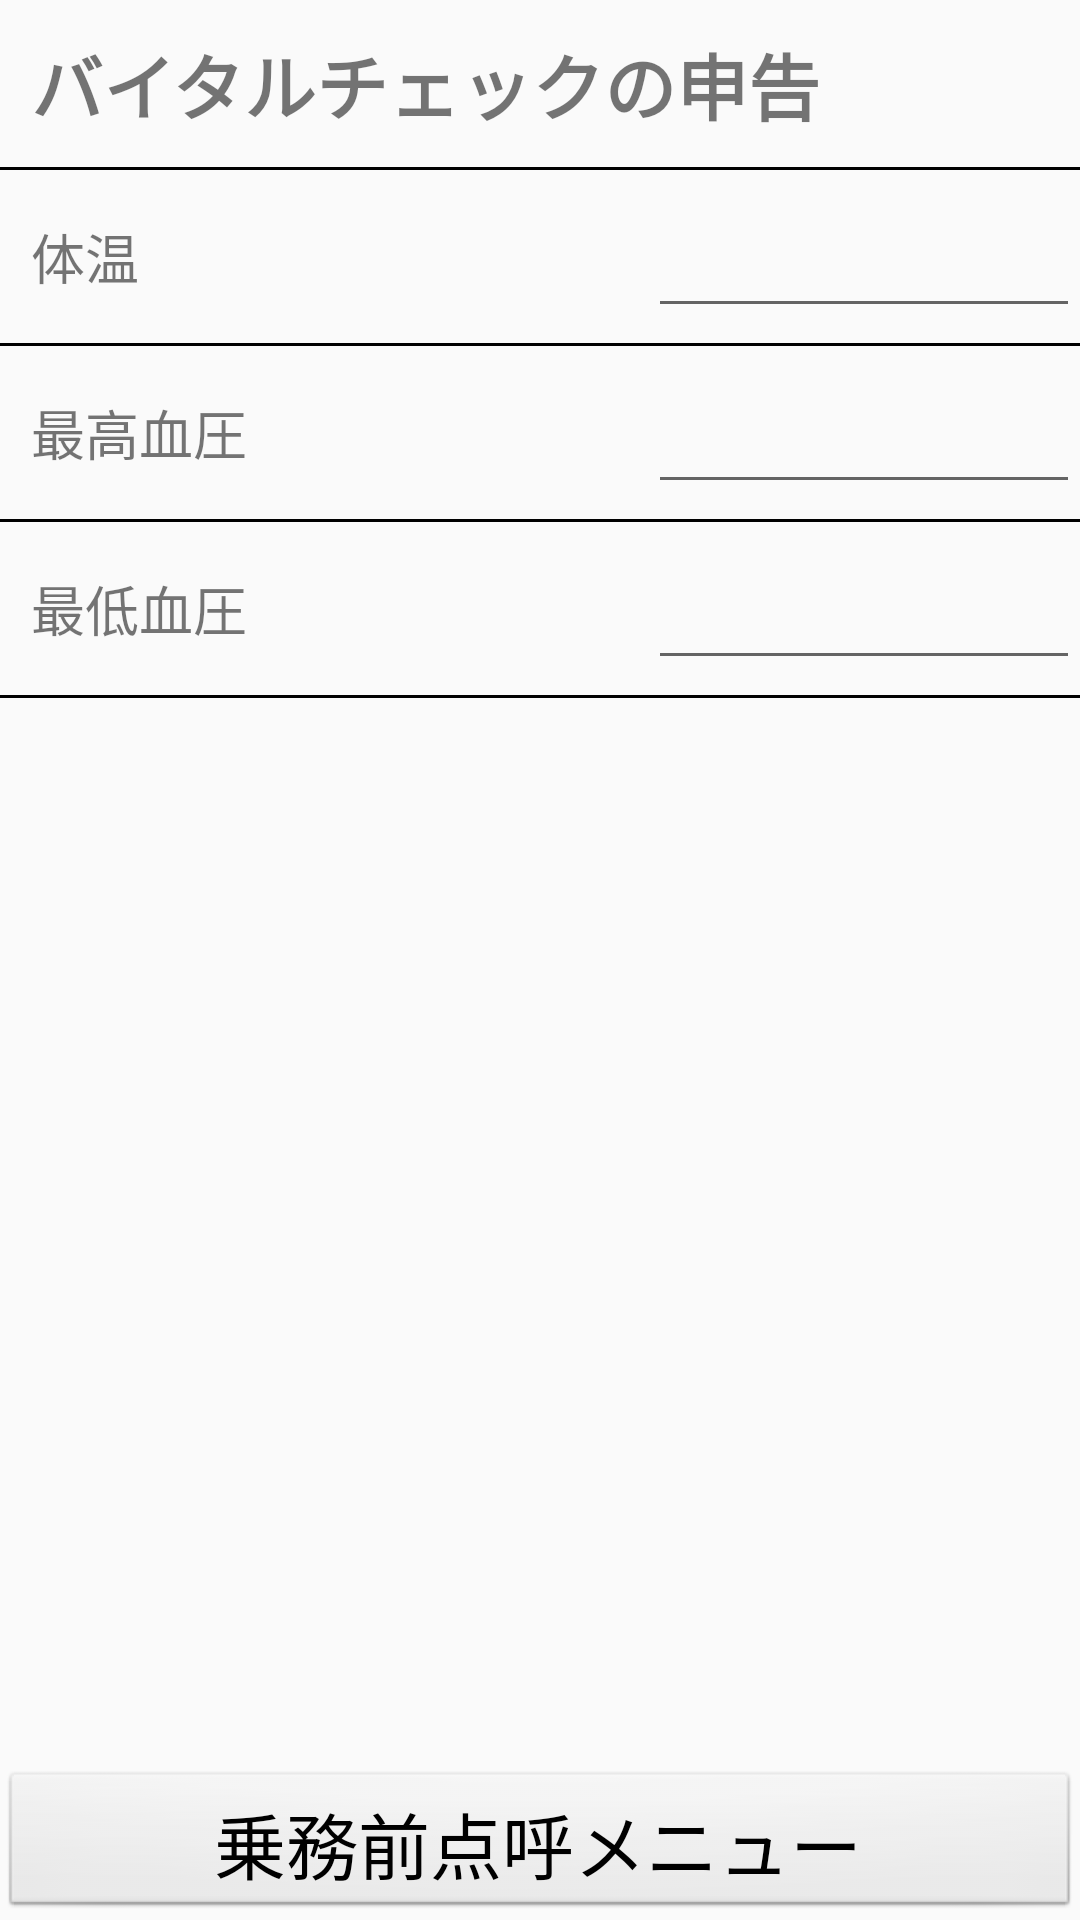

This screen was rendered from an Android layout file. Write that file and the resources it references.
<!-- AndroidManifest.xml: application theme AppTheme -->
<!-- res/layout/activity_vital_sign_measure.xml -->
<LinearLayout xmlns:android="http://schemas.android.com/apk/res/android"
    android:layout_width="match_parent"
    android:layout_height="match_parent"
    android:gravity="center_horizontal"
    android:orientation="vertical">

    <TextView
        style="@style/titleTextViewStyle"
        android:text="@string/vital_sign_measure_title"/>

    <ScrollView
        android:layout_width="match_parent"
        android:layout_height="0dp"
        android:layout_weight="1">

        <LinearLayout
            android:layout_width="match_parent"
            android:layout_height="wrap_content"
            android:orientation="vertical">

            <View
                style="@style/ListViewSeparator" />

            <LinearLayout
                android:layout_width="match_parent"
                android:layout_height="wrap_content"
                android:orientation="horizontal"
                android:paddingVertical="5dp">

                <TextView
                    style="@style/ListTextViewStyle"
                    android:text="@string/check_body_temperature_title" />

                <EditText
                    style="@style/EditTextNumberStyle"/>
            </LinearLayout>

            <View
                style="@style/ListViewSeparator" />

            <LinearLayout
                android:layout_width="match_parent"
                android:layout_height="wrap_content"
                android:orientation="horizontal"
                android:paddingVertical="5dp">

                <TextView
                    style="@style/ListTextViewStyle"
                    android:text="@string/check_max_blood_pressure_title" />

                <EditText
                    style="@style/EditTextNumberStyle"/>
            </LinearLayout>

            <View
                style="@style/ListViewSeparator" />

            <LinearLayout
                android:layout_width="match_parent"
                android:layout_height="wrap_content"
                android:orientation="horizontal"
                android:paddingVertical="5dp">

                <TextView
                    style="@style/ListTextViewStyle"
                    android:text="@string/check_min_blood_pressure_title" />

                <EditText
                    style="@style/EditTextNumberStyle"/>
            </LinearLayout>

            <View
                style="@style/ListViewSeparator" />

        </LinearLayout>

    </ScrollView>

    <LinearLayout
        android:layout_width="match_parent"
        android:layout_height="wrap_content"
        android:layout_marginTop="10dp"
        android:gravity="center_horizontal">

        <Button
            android:id="@+id/menu_button"
            style="@style/bottomButtonStyle"
            android:text="@string/check_crew_back_before" />

    </LinearLayout>

</LinearLayout>
<!-- resources referenced by this layout -->
<resources>
  <string name="check_body_temperature_title">体温</string>
  <string name="check_crew_back_before">乗務前点呼メニュー</string>
  <string name="check_max_blood_pressure_title">最高血圧</string>
  <string name="check_min_blood_pressure_title">最低血圧</string>
  <string name="vital_sign_measure_title">バイタルチェックの申告</string>
  <style name="EditTextNumberStyle" parent="EditTextViewStyle">
          <item name="android:inputType">numberDecimal</item>
      </style>
  <style name="ListTextViewStyle" parent="android:Widget.TextView">
          <item name="android:layout_width">0dp</item>
          <item name="android:layout_weight">3</item>
          <item name="android:layout_height">wrap_content</item>
          <item name="android:textSize">@dimen/list_view_text_size</item>
      </style>
  <style name="ListViewSeparator">
          <item name="android:layout_width">match_parent</item>
          <item name="android:layout_height">1dp</item>
          <item name="android:background">@android:color/black</item>
      </style>
  <style name="bottomButtonStyle" parent="android:Widget.Button">
          <item name="android:layout_width">match_parent</item>
          <item name="android:layout_height">50dp</item>
          <item name="android:layout_gravity">center</item>
          <item name="android:textSize">@dimen/text_size</item>
      </style>
  <style name="titleTextViewStyle" parent="android:Widget.TextView">
          <item name="android:layout_width">match_parent</item>
          <item name="android:layout_height">wrap_content</item>
          <item name="android:textSize">@dimen/text_size</item>
          <item name="android:textStyle">bold</item>
      </style>
  <style name="AppTheme" parent="Theme.AppCompat.Light.DarkActionBar">
          <item name="android:buttonStyle">@style/MyButtonStyle</item>
          <item name="editTextStyle">@style/MyEditTextStyle</item>
          <item name="android:textViewStyle">@style/MyTextViewStyle</item>
          <item name="android:textSize">@dimen/text_size</item>
          <item name="colorPrimary">@color/colorPrimary</item>
          <item name="colorPrimaryDark">@color/colorPrimaryDark</item>
          <item name="colorAccent">@color/colorAccent</item>
      </style>
  <style name="EditTextViewStyle" parent="android:Widget.EditText">
          <item name="android:layout_width">0dp</item>
          <item name="android:layout_height">wrap_content</item>
          <item name="android:gravity">right</item>
          <item name="android:layout_weight">2</item>
          <item name="android:maxLines">1</item>
          <item name="android:textSize">@dimen/list_title_text_size</item>
      </style>
  <dimen name="list_view_text_size">18sp</dimen>
  <dimen name="text_size">24sp</dimen>
  <style name="MyButtonStyle" parent="android:Widget.Button">
          
      </style>
  <style name="MyEditTextStyle" parent="android:Widget.EditText">
          <item name="android:textSize">40sp</item>
          <item name="android:paddingTop">5pt</item>
          <item name="android:paddingBottom">5pt</item>
          <item name="android:paddingLeft">5pt</item>
          <item name="android:paddingRight">5pt</item>
      </style>
  <style name="MyTextViewStyle" parent="android:Widget.TextView">
          <item name="android:textSize">16sp</item>
          <item name="android:paddingTop">5pt</item>
          <item name="android:paddingBottom">5pt</item>
          <item name="android:paddingLeft">5pt</item>
          <item name="android:paddingRight">5pt</item>
      </style>
  <color name="colorPrimary">#3F51B5</color>
  <color name="colorPrimaryDark">#303F9F</color>
  <color name="colorAccent">#FF4081</color>
  <dimen name="list_title_text_size">20sp</dimen>
</resources>
